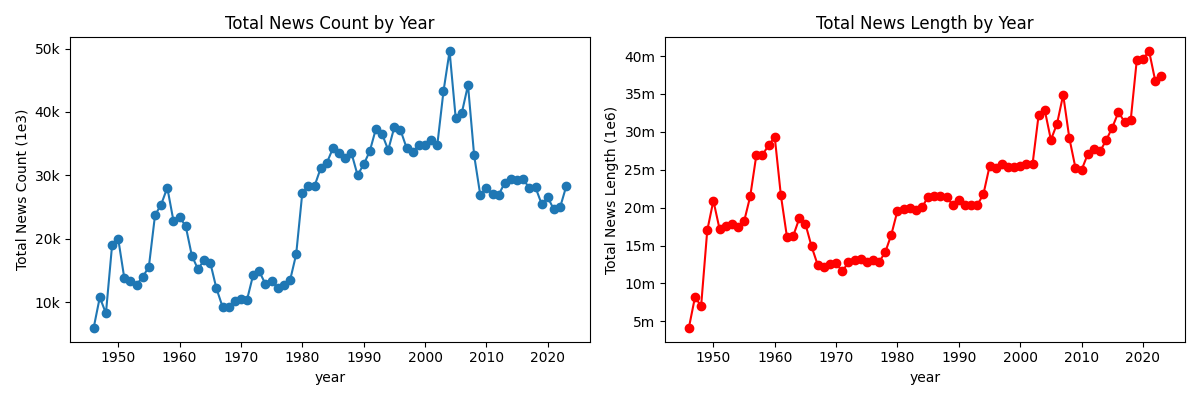

Data behind this chart, as committed beside it:
year, max_month, max_count, min_month, min_count, avg_count, total_count, longest, shortest, avg_length, total_length
1946, 1946, 932, 1946, 447, 496.2, 5954, 5946, 12, 695.6, 4141815
1947, 1947, 1028, 1947, 795, 897.7, 10772, 8542, 17, 760.6, 8193456
1948, 1948, 928, 1948, 560, 687.2, 8246, 19369, 43, 852.3, 7027855
1949, 1949, 1941, 1949, 1045, 1580, 18960, 32622, 7, 896.7, 17000855
1950, 1950, 1950, 1950, 1348, 1667, 20008, 32707, 8, 1046, 20920193
1951, 1951, 1337, 1951, 629, 1147, 13762, 73988, 12, 1251, 17212242
1952, 1952, 1269, 1952, 895, 1115, 13385, 39477, 10, 1311, 17550059
1953, 1953, 1171, 1953, 808, 1066, 12794, 52202, 12, 1393, 17825148
1954, 1954, 1364, 1954, 963, 1164, 13973, 41829, 10, 1247, 17423043
1955, 1955, 1458, 1955, 1056, 1301, 15613, 57974, 11, 1164, 18177469
1956, 1956, 3020, 1956, 1211, 1977, 23721, 85183, 8, 905.8, 21486653
1957, 1957, 2575, 1957, 1774, 2117, 25401, 41566, 7, 1060, 26932055
1958, 1958, 2759, 1958, 1952, 2339, 28065, 31714, 6, 961.1, 26972385
1959, 1959, 2277, 1959, 1094, 1904, 22852, 80958, 6, 1236, 28240331
1960, 1960, 2124, 1960, 1778, 1954, 23448, 49088, 8, 1250, 29309357
1961, 1961, 2008, 1961, 1555, 1833, 21993, 75488, 6, 982.6, 21609410
1962, 1962, 1725, 1962, 1147, 1446, 17348, 46196, 4, 926.9, 16079460
1963, 1963, 1455, 1963, 693, 1267, 15202, 36740, 1, 1070, 16260252
1964, 1964, 1569, 1964, 1102, 1386, 16636, 90847, 8, 1117, 18586053
1965, 1965, 1438, 1965, 1223, 1354, 16244, 49307, 8, 1098, 17838658
1966, 1966, 1222, 1966, 789, 1016, 12194, 39731, 6, 1220, 14881226
1967, 1967, 835, 1967, 721, 773.8, 9285, 29229, 4, 1340, 12440576
1968, 1968, 854, 1968, 682, 768.2, 9219, 14237, 8, 1321, 12178362
1969, 1969, 931, 1969, 739, 843.9, 10127, 33732, 15, 1239, 12543881
1970, 1970, 959, 1970, 766, 881.0, 10572, 32733, 15, 1198, 12661543
1971, 1971, 1063, 1971, 830, 868.7, 10424, 32861, 9, 1112, 11591543
1972, 1972, 1403, 1972, 923, 1195, 14336, 36010, 11, 892.5, 12794672
1973, 1973, 1350, 1973, 1126, 1238, 14850, 47541, 9, 882, 13097922
1974, 1974, 1208, 1974, 949, 1070, 12838, 12479, 11, 1030, 13220747
1975, 1975, 1239, 1975, 995, 1114, 13363, 13401, 11, 962.6, 12863694
1976, 1976, 1226, 1976, 816, 1022, 12266, 27835, 11, 1068, 13103708
1977, 1977, 1219, 1977, 937, 1060, 12714, 36317, 9, 1010, 12835615
1978, 1978, 1248, 1978, 959, 1119, 13431, 31909, 9, 1051, 14118307
1979, 1979, 2004, 1979, 1160, 1463, 17553, 28813, 10, 937.4, 16453376
1980, 1980, 2408, 1980, 2072, 2270, 27245, 20515, 9, 719.9, 19612378
1981, 1981, 2578, 1981, 2085, 2365, 28378, 34790, 7, 699.4, 19848609
1982, 1982, 2564, 1982, 1989, 2362, 28339, 32808, 7, 703.6, 19940167
1983, 1983, 2789, 1983, 2118, 2596, 31146, 23372, 9, 630.2, 19629343
1984, 1984, 3125, 1984, 2310, 2664, 31973, 37818, 7, 626.8, 20039313
1985, 1985, 3063, 1985, 2684, 2859, 34303, 22885, 9, 625.9, 21469362
1986, 1986, 3082, 1986, 2423, 2791, 33491, 27878, 4, 642.2, 21506786
1987, 1987, 2948, 1987, 2493, 2723, 32680, 32949, 10, 657.9, 21501469
1988, 1988, 2996, 1988, 2434, 2796, 33551, 32349, 6, 636.8, 21366625
1989, 1989, 2895, 1989, 1702, 2504, 30046, 25578, 6, 678.5, 20386334
1990, 1990, 3027, 1990, 2384, 2643, 31719, 27171, 10, 660.6, 20954643
1991, 1991, 3053, 1991, 2417, 2819, 33827, 38130, 10, 600, 20297035
1992, 1992, 3372, 1992, 2735, 3114, 37365, 27024, 8, 546, 20402041
1993, 1993, 3307, 1993, 2763, 3043, 36511, 27914, 8, 556.9, 20332433
1994, 1994, 3067, 1994, 2552, 2833, 34001, 20421, 8, 640.7, 21783873
1995, 1995, 3655, 1995, 2865, 3136, 37630, 72445, 6, 676.3, 25447404
1996, 1996, 3368, 1996, 2705, 3095, 37135, 39639, 6, 679, 25214557
1997, 1997, 3121, 1997, 2391, 2860, 34317, 62272, 7, 749.6, 25723567
1998, 1998, 3054, 1998, 2418, 2809, 33703, 35529, 9, 752.2, 25350907
1999, 1999, 3143, 1999, 2371, 2902, 34820, 35648, 4, 728.6, 25371566
2000, 2000, 3110, 2000, 2428, 2893, 34715, 25897, 6, 736, 25549895
2001, 2001, 3208, 2001, 2700, 2969, 35624, 30792, 8, 722.1, 25725432
2002, 2002, 3241, 2002, 2481, 2900, 34806, 28912, 2, 738.3, 25698933
2003, 2003, 3843, 2003, 2869, 3602, 43225, 24021, 8, 745.7, 32233504
2004, 2004, 6807, 2004, 3181, 4132, 49582, 32809, 2, 662.7, 32859054
2005, 2005, 3795, 2005, 2652, 3249, 38987, 33347, 2, 742.5, 28947621
... 18 more rows
